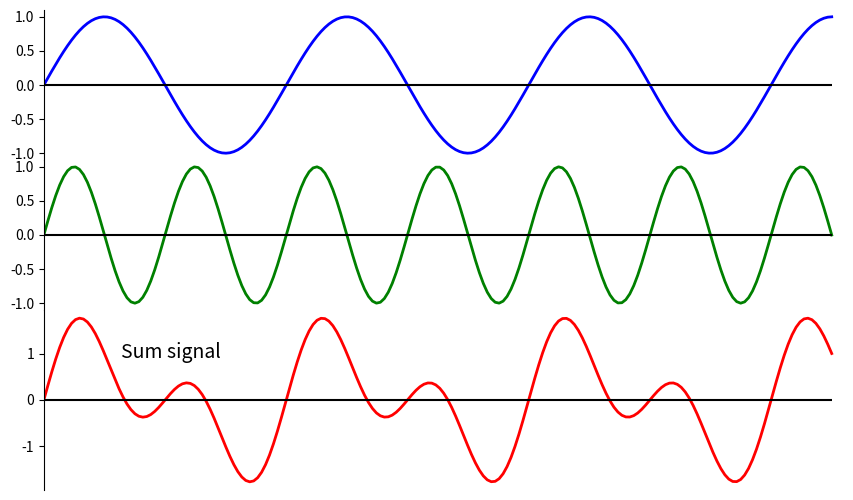

This chart was generated by the following Python code:
import numpy as np
import matplotlib.pyplot as plt
left, width = 0.1, 0.8
rect1 = [left, 0.65, width, 0.25]  # left, bottom, width, height
rect2 = [left, 0.4, width, 0.25]
rect3 = [left, 0.1, width, 0.3]

fig = plt.figure(figsize=(10, 6))

ax1 = fig.add_axes(rect1) 
ax2 = fig.add_axes(rect2, sharex=ax1)
ax3 = fig.add_axes(rect3, sharex=ax1)

x = np.linspace(0, 6.5*np.pi, 200)
y1 = np.sin(x)
y2 = np.sin(2*x)

ax1.plot(x, y1, color='b', lw=2)
ax2.plot(x, y2, color='g', lw=2)
ax3.plot(x, y1+y2, color='r', lw=2)

ax3.get_xaxis().set_ticks([])

for ax in [ax1, ax2, ax3]:
    ax.hlines(0, 0, 6.5*np.pi, color='black')
    for key in ['right', 'top', 'bottom']:
        ax.spines[key].set_visible(False)

plt.xlim(0, 6.6*np.pi)
ax3.text(2, 0.9, 'Sum signal', fontsize=14)
plt.show()
